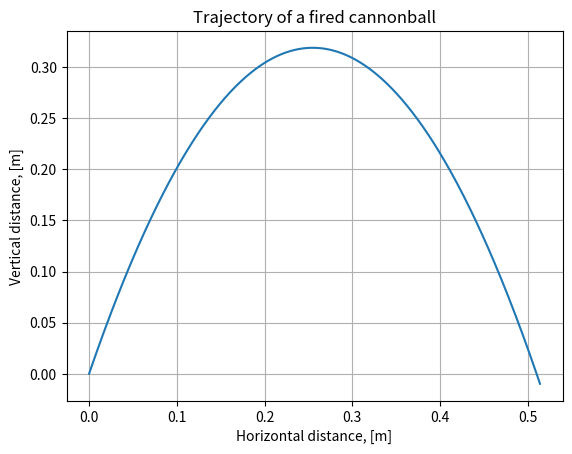

Write the Python code that produced this figure.
# Import various functions meant for numerical science
import numpy as np
from math import cos,sin,pi
# Import functionality for plotting
import matplotlib.pyplot as plt

N = 10000 # Number of time steps

# Create a uniformly spaced time-array
t=np.zeros([N+1,1])
vi = 5
angulo = pi/6

# Calculate the size of a time step
dt = 0.001

# Create empty acceleration, velocity and position arrays
a = np.zeros((N+1,2))
v = np.zeros((N+1,2))
r = np.zeros((N+1,2))

# Set initial conditions
v[0] = (vi*cos(angulo),vi*sin(angulo)) # inital velocity, m/s
r[0] = (0,0)  # initial position, m

m = 0.05 # mass, kg
g = 9.81 # acceleration of gravity, m/s^2
rho = 1.3 # air density, kg/m^3
C_D = 0.45 # drag coefficient
d = 0.02 # diameter of cannonball, m
A = pi*d**2 # cross-sectional area, m^2

def F(r, v, t):
    return (0, -m*g) - 0.5*rho*C_D*A*abs(v)*v

# Solving equations of motion iteratively
i=0
while r[i,1]+d/2 >= 0 and i<N:
    t[i+1] = t[i] + dt
    a[i] = F(r[i], v[i], t[i+1])/m
    v[i+1] = v[i] + a[i]*dt
    r[i+1] = r[i] + v[i]*dt
    i+=1

# Extract x and y coordinates
v = v[:i]
x = r[:i,0]
y = r[:i,1]
t = t[:i]

# Plot figure
plt.plot(t,y)

# Prettify the plot
plt.xlabel('Horizontal distance, [m]')
plt.ylabel('Vertical distance, [m]')
plt.title('Trajectory of a fired cannonball')
plt.grid()

# Makes the plot appear on the screen
plt.show()